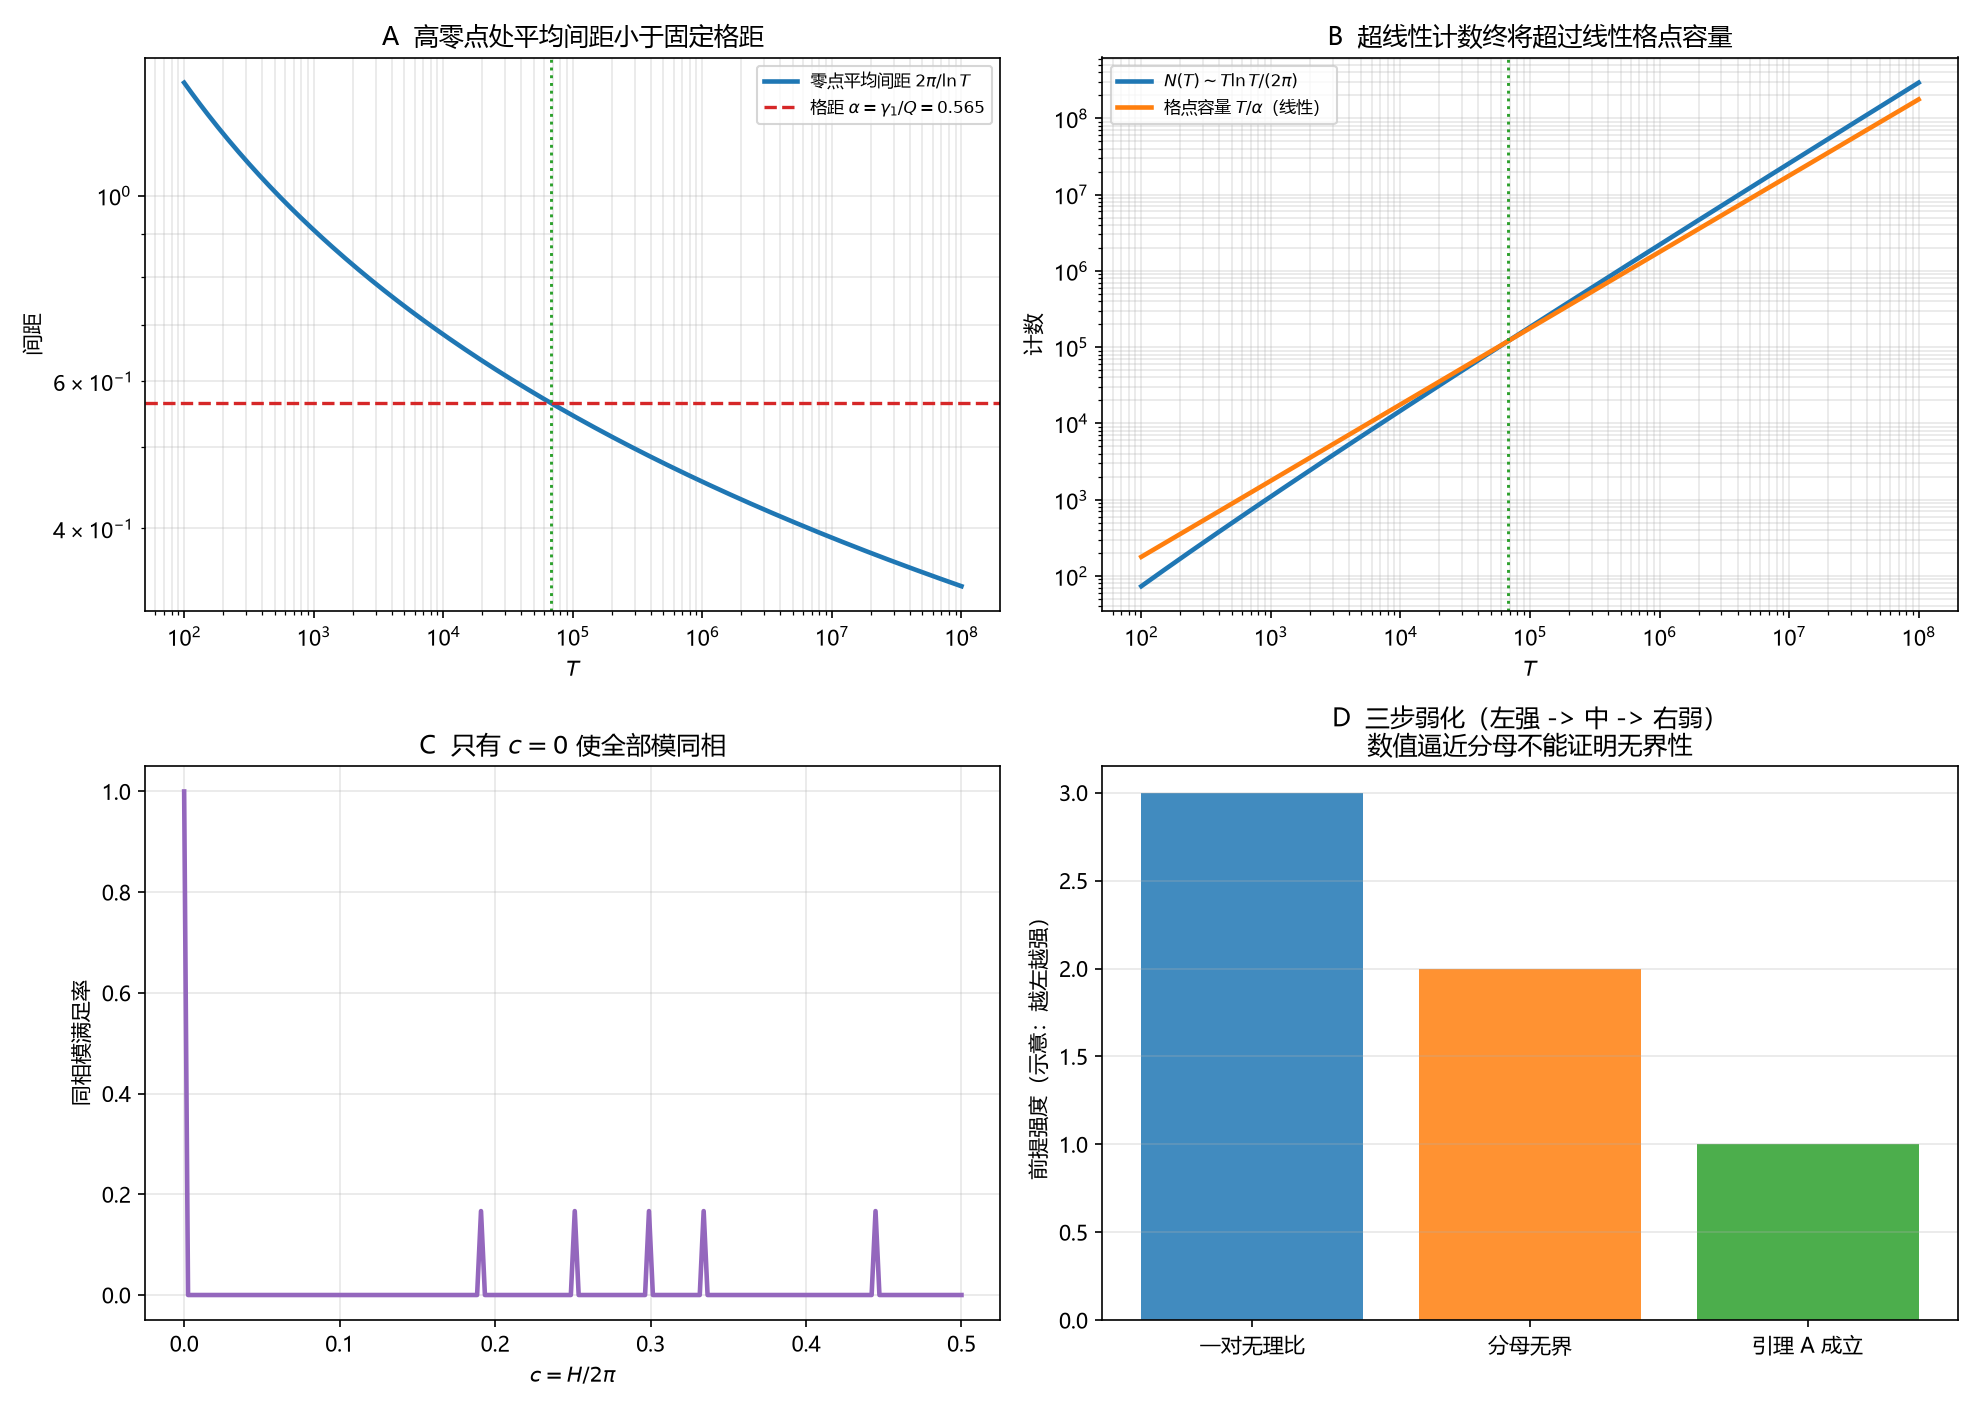

The data file committed next to this chart (first rows):
kind, x, y, y_ref, extra
spacing, 100.0, 1.364, 0.5654, nan
spacing, 10000, 0.6822, 0.5654, nan
spacing, 1000000, 0.4548, 0.5654, nan
spacing, 100000000, 0.3411, 0.5654, nan
counting, 1008, 1109, 1783, nan
counting, 102337, 187893, 181004, nan
counting, 10392557, 26723450, 18381284, nan
phase, 0.0, 1.0, nan, nan
phase, 0.1005, 0.0, nan, nan
phase, 0.2513, 0.1667, nan, nan
phase, 0.5, 0.0, nan, nan
denominator, 1, 1, 1.0, nan
denominator, 2, 141347, 1.487, nan
denominator, 3, 141347, 1.769, nan
denominator, 4, 141347, 2.152, nan
denominator, 5, 141347, 2.33, nan
denominator, 6, 141347, 2.659, nan
